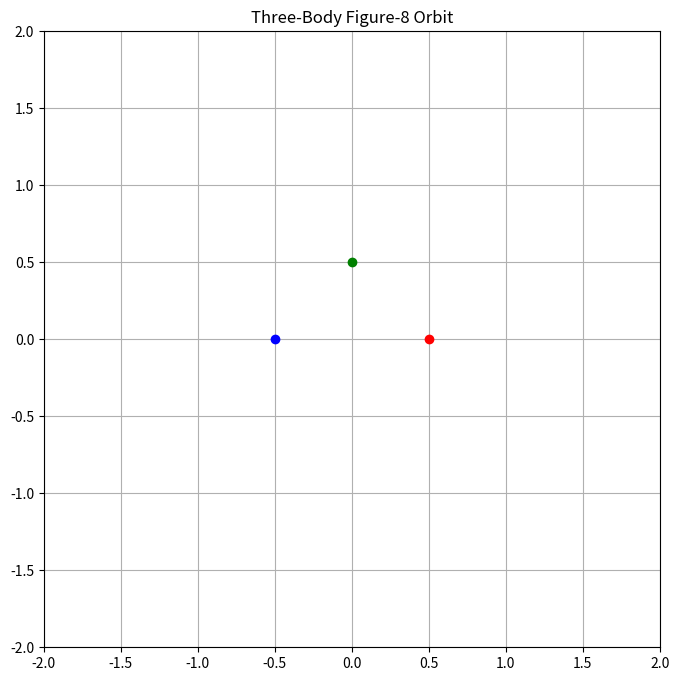

This figure's Python source:
import numpy as np
import matplotlib.pyplot as plt
from matplotlib.animation import FuncAnimation

# Class to define each body of mass
class Body:
    def __init__(self, mass, position, velocity):
        self.mass = mass
        self.position = np.array(position, dtype=float)
        self.velocity = np.array(velocity, dtype=float)
        self.acceleration = np.zeros(2)
        # Used to simulate
        self.history = [self.position.copy()]

def calculate_acceleration(bodies, G=1.0, epsilon=0.01):
    for body in bodies:
        body.acceleration.fill(0)
        
    for i, body1 in enumerate(bodies):
        for j, body2 in enumerate(bodies):
            if i != j:
                r = body2.position - body1.position
                r_mag = np.linalg.norm(r)
                body1.acceleration += G * body2.mass * r / (r_mag ** 3  + epsilon**2)

def update_positions(bodies, dt):
    for body in bodies:
        # Velocity Verlet integration
        body.position += body.velocity * dt + 0.5 * body.acceleration * dt**2
        old_acceleration = body.acceleration.copy()
        
        # Recalculate accelerations with new positions
        calculate_acceleration(bodies)
        
        # Update velocities using average of old and new accelerations
        # This works 
        body.velocity += 0.5 * (old_acceleration + body.acceleration) * dt
        body.history.append(body.position.copy())

bodies = [
    Body(1.0, [0.5, 0.0], [0.0, 0.5]),
    Body(1.0, [-0.5, 0.0], [0.0, -0.5]),
    Body(1.0, [0.0, 0.5], [0.0, -0.5])
]



# Simulation parameters
dt = 0.001
num_steps = 10000

# Run simulation
for step in range(num_steps):
    update_positions(bodies, dt)

# Create animation
fig, ax = plt.subplots(figsize=(8, 8))
ax.set_xlim(-2, 2)
ax.set_ylim(-2, 2)
ax.set_aspect('equal')
ax.grid(True)
ax.set_title('Three-Body Figure-8 Orbit')

lines = [ax.plot([], [], '-', alpha=0.5)[0] for _ in bodies]
points = [ax.plot([], [], 'o')[0] for _ in bodies]
colors = ['red', 'blue', 'green']

for line, point, color in zip(lines, points, colors):
    line.set_color(color)
    point.set_color(color)

def animate(frame):
    for i, (body, line, point) in enumerate(zip(bodies, lines, points)):
        history = np.array(body.history[:frame+1])
        line.set_data(history[:, 0], history[:, 1])
        point.set_data([body.history[frame][0]], [body.history[frame][1]])
    return lines + points

anim = FuncAnimation(fig, animate, frames=num_steps, 
                    interval=0.5, blit=True)

plt.show()